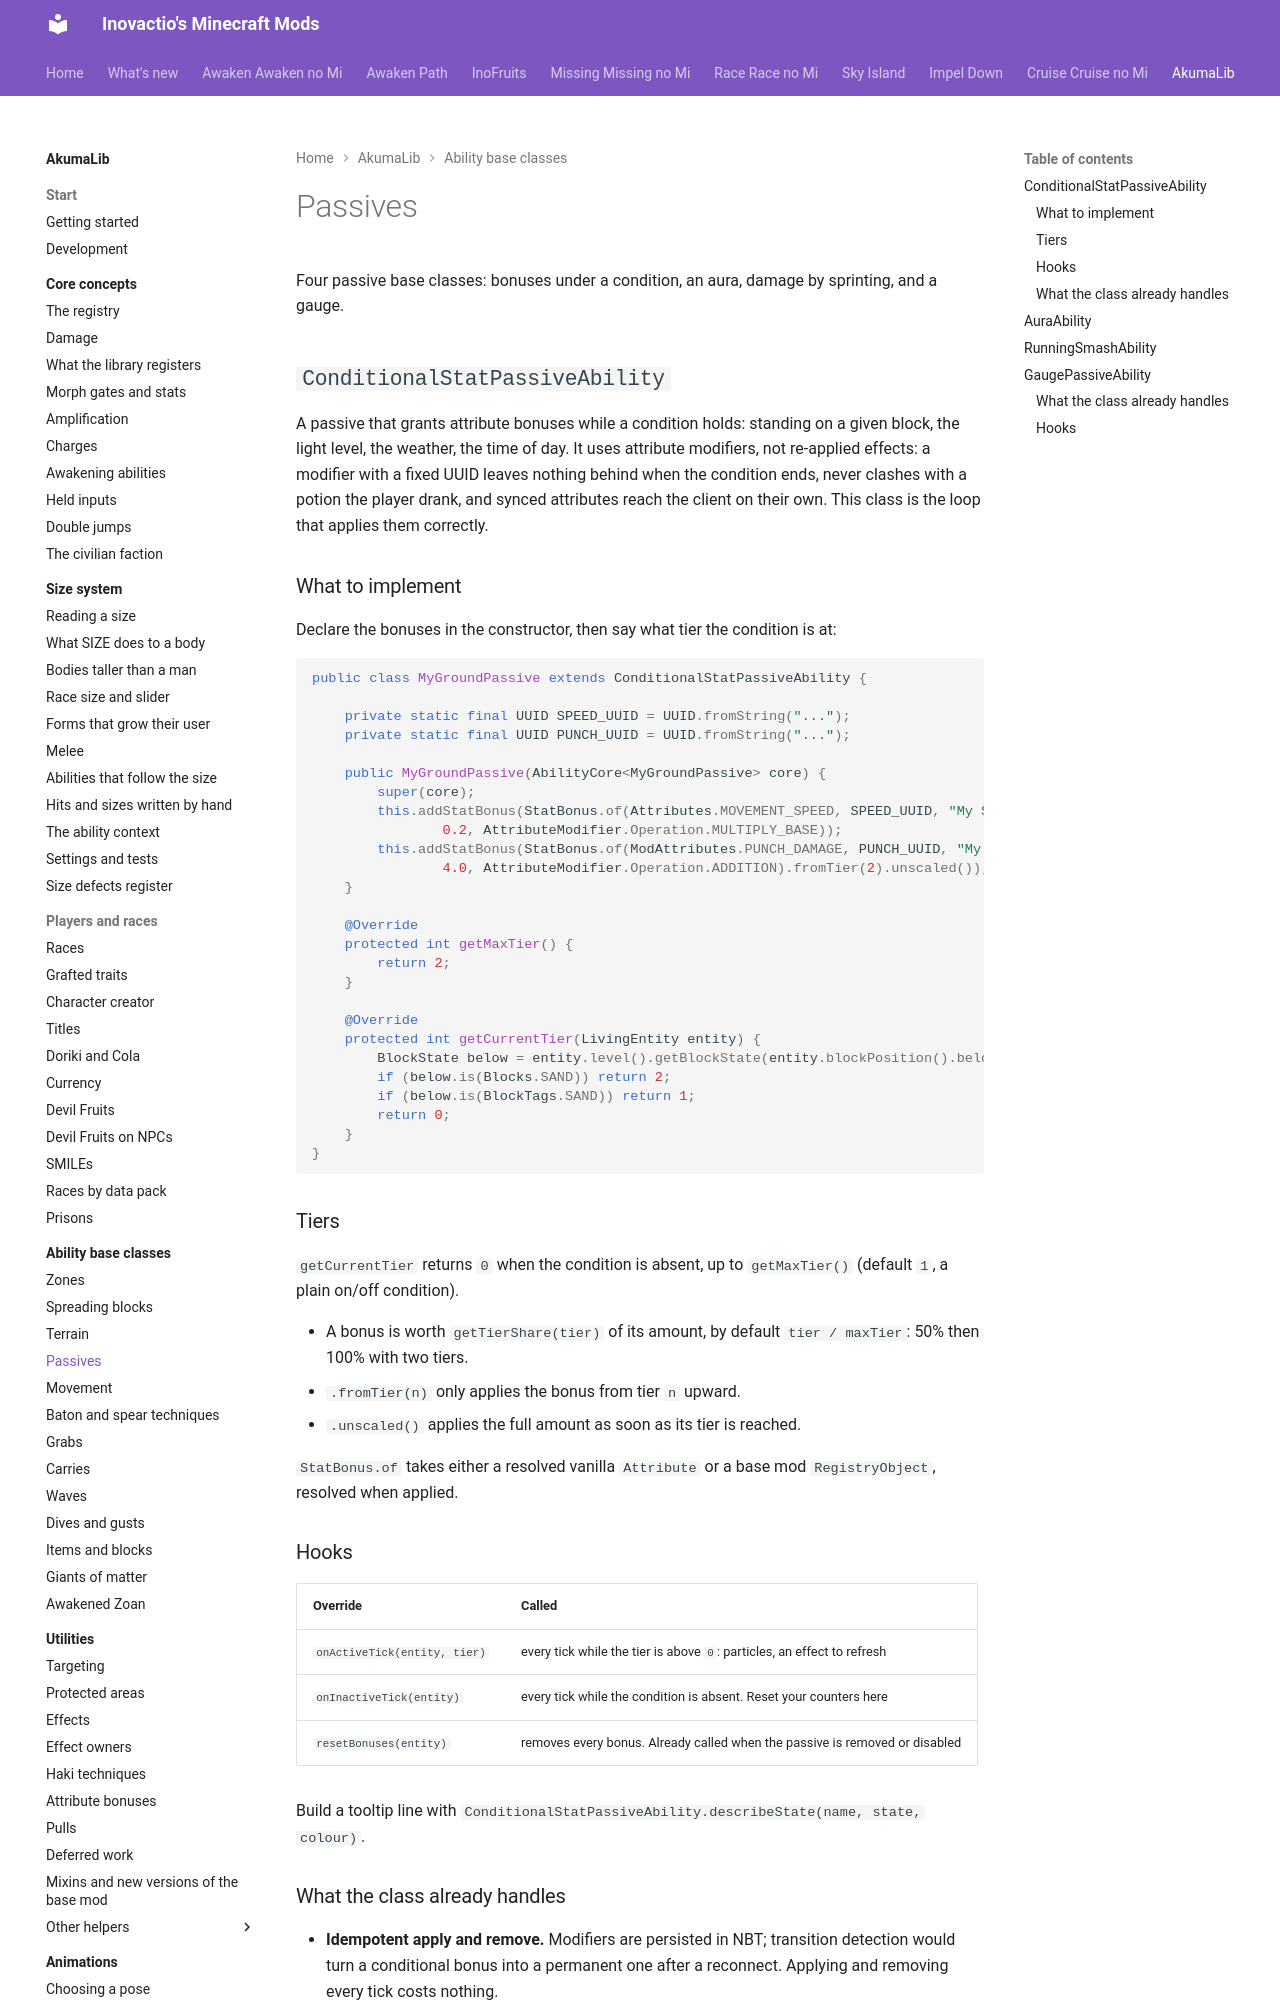

repository: Inovactio/inovactio.github.io · page: akumalib/ability-base-classes/passives/index.html · generator: mkdocs

# Passives

Four passive base classes: bonuses under a condition, an aura, damage by sprinting, and a gauge.

## `ConditionalStatPassiveAbility`

A passive that grants attribute bonuses while a condition holds: standing on a given block, the light level, the weather, the time of day. It uses attribute modifiers, not re-applied effects: a modifier with a fixed UUID leaves nothing behind when the condition ends, never clashes with a potion the player drank, and synced attributes reach the client on their own. This class is the loop that applies them correctly.

### What to implement

Declare the bonuses in the constructor, then say what tier the condition is at:

```java
public class MyGroundPassive extends ConditionalStatPassiveAbility {

    private static final UUID SPEED_UUID = UUID.fromString("...");
    private static final UUID PUNCH_UUID = UUID.fromString("...");

    public MyGroundPassive(AbilityCore<MyGroundPassive> core) {
        super(core);
        this.addStatBonus(StatBonus.of(Attributes.MOVEMENT_SPEED, SPEED_UUID, "My Speed",
                0.2, AttributeModifier.Operation.MULTIPLY_BASE));
        this.addStatBonus(StatBonus.of(ModAttributes.PUNCH_DAMAGE, PUNCH_UUID, "My Strength",
                4.0, AttributeModifier.Operation.ADDITION).fromTier(2).unscaled());
    }

    @Override
    protected int getMaxTier() {
        return 2;
    }

    @Override
    protected int getCurrentTier(LivingEntity entity) {
        BlockState below = entity.level().getBlockState(entity.blockPosition().below());
        if (below.is(Blocks.SAND)) return 2;
        if (below.is(BlockTags.SAND)) return 1;
        return 0;
    }
}
```

### Tiers

`getCurrentTier` returns `0` when the condition is absent, up to `getMaxTier()` (default `1`, a plain on/off condition).

- A bonus is worth `getTierShare(tier)` of its amount, by default `tier / maxTier`: 50% then 100% with two tiers.
- `.fromTier(n)` only applies the bonus from tier `n` upward.
- `.unscaled()` applies the full amount as soon as its tier is reached.

`StatBonus.of` takes either a resolved vanilla `Attribute` or a base mod `RegistryObject`, resolved when applied.

### Hooks

| Override | Called |
|---|---|
| `onActiveTick(entity, tier)` | every tick while the tier is above `0`: particles, an effect to refresh |
| `onInactiveTick(entity)` | every tick while the condition is absent. Reset your counters here |
| `resetBonuses(entity)` | removes every bonus. Already called when the passive is removed or disabled |

Build a tooltip line with `ConditionalStatPassiveAbility.describeState(name, state, colour)`.
